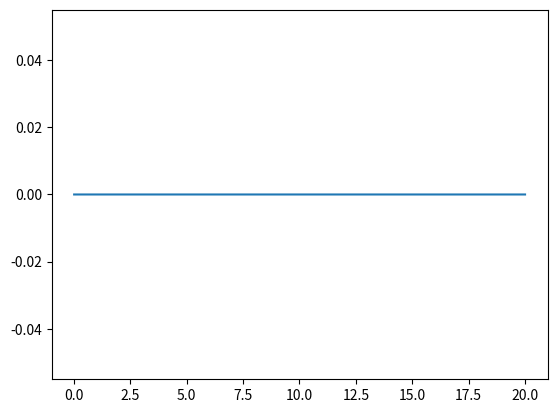

Source code (Python):
import numpy as np
import matplotlib.pyplot as plt
import math

#code by patrick henaff, modifié


#toM = 0.35
#toS = 3.5
#Af = 1
#sigmaS = 2
#"sigmaF = 1.5"
#w_inj = 0.5 #poids synaptique I_inj
V0 = 0
q0 = 0
dt = 0.01

class NeuroneRS : pass  #car pas vraie prog obj



########################################################
###         construction neurone instant t           ###
########################################################  


def create_NRS(nom='RS1', I_inj = 0.0,w_inj=0.5, V=0.0, sigmaS=2.0 ,sigmaF=1.5,Af = 1,q=0.0):
    neurone = NeuroneRS()
    neurone.nom =  nom 
    neurone.I_inj = I_inj  # courant d'entrée:  peut etre une somme de courants
    neurone.w_inj =  w_inj  # poids synaptique courant d'entrée 
    neurone.V=  V    # output neurone- on rappelle V = Vs et la dérivée peut se noter y au lieu de Vs point-
    neurone.sigmaS =  sigmaS 
    neurone.sigmaF =  sigmaF 
    neurone.Af =Af
    neurone.q = q  #signal slow current
    neurone.toM = 0.35
    neurone.toS = 3.5    
    return neurone



########################################################
###          fonctions basiques nécessaire           ###
########################################################  



# -----------------------------------------------------------------------------avoir une section fonction et une section constructrice de listes pour le tracé- on travaille techniquement en temps réel
def F(n):
    return n.V-n.Af*np.tanh((n.sigmaF/n.Af)*n.V)

def Input(t) :
    list_I_inj = []
    if t >=0 and t<=1:
        I = 1
    #list_I_inj.append(I)    
    return I
    
def f_V(n, t):
    '''
    #impuslion dirac pour faire démarrer le système  ancienne version - mtn def autre part
    list_I_inj = []
    if t >=0 and t<=1:
        n.I_inj = 1
    list_I_inj.append(n.I_inj)
    #print(list_I_inj)
    '''
    return -((F(n)+n.q-n.w_inj*n.I_inj))*(1/n.toM)

def f_Q(n):
    return (-n.q + n.sigmaS*n.V)/n.toS




########################################################
###                   intégration                    ###
########################################################  


#faut il mettre à jour le sigmaS avant ou après calcul de Vs? 
#comparer les 2, un des cas peut diverger, 
#sigmaS calculé en fct de l'état courant donc à calculer d'abord car sigmaS de sortie est en t+1

#Methode d'euler pour résoudre les équations différentielles
#intégration / main / boucle de résolution - trouver nom
def Neurone_RS(n):
    t = 0
    T = 20# définition du temps de simulation
    list_V = []
    list_T = []
    
    while t < T:
        n.V = n.V + f_V(n,t)*dt
        n.q = n.q + f_Q(n)*dt
        t += dt
        #print("Temps: ", t, V, I_inj)
        list_V.append(n.V)
        list_T.append(t)    
    return list_V, list_T


neur1 = create_NRS(nom='RS1', I_inj = 0.0,w_inj=0.5, V=0.0, sigmaS=2.0 ,sigmaF=1.5)
neur2 = create_NRS(nom='RS2', I_inj = 0.0,w_inj=0.5, V=0.0, sigmaS=2.0 ,sigmaF=1.5)

Vs1,Ts1 = Neurone_RS(neur1)
plt.plot(Ts1, Vs1)
#Vs2,Ts2 = Neurone_RS(neur2)
#plt.plot(Ts2, Vs2)
plt.show()